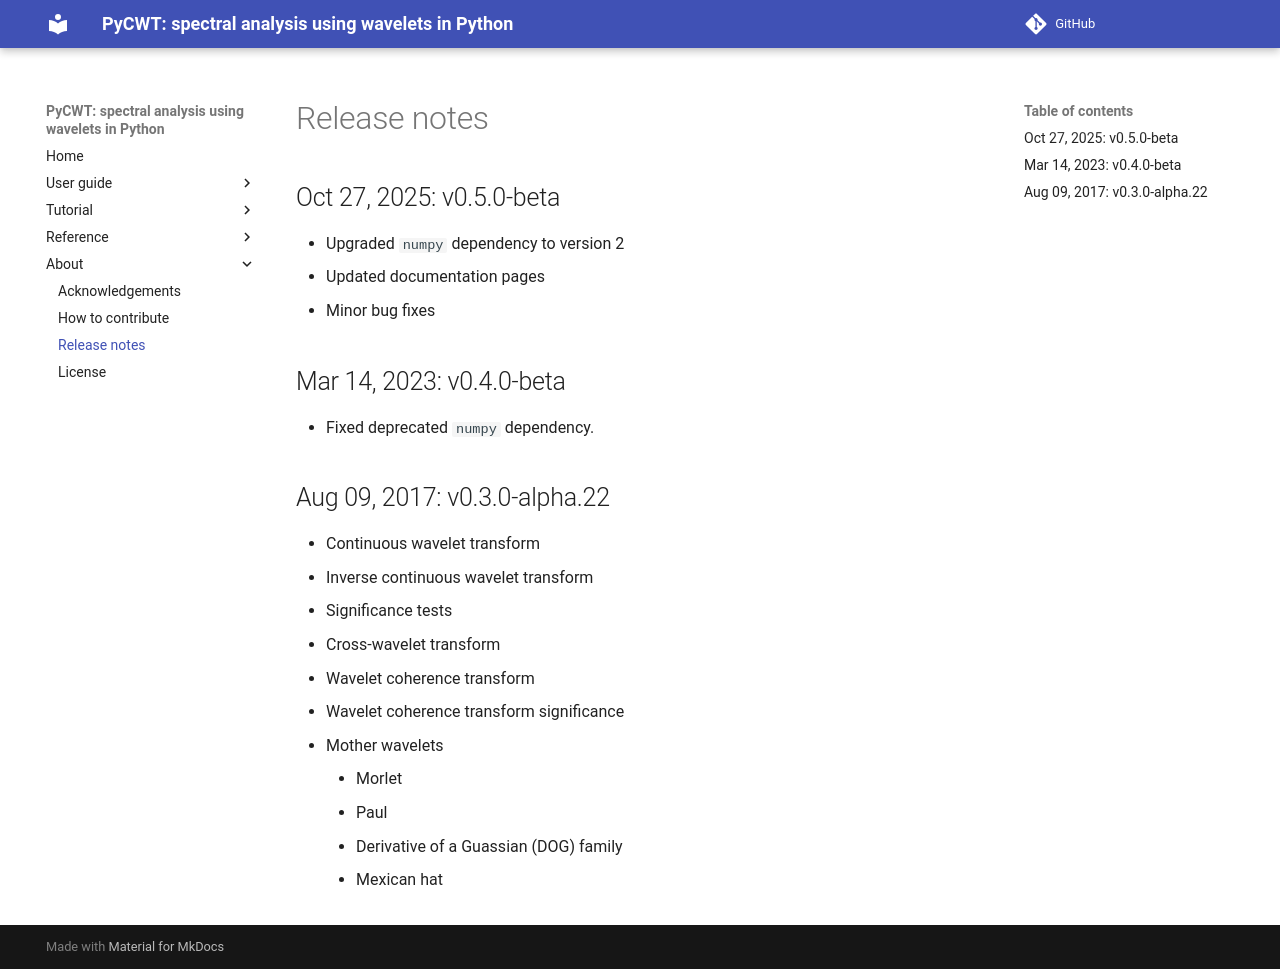

repository: regeirk/pycwt · page: about/release-notes/index.html · generator: mkdocs

# Release notes


## Mar 14, 2023: v0.4.0-beta

* Fixed deprecated `numpy` dependency.


## Aug 09, 2017: v0.3.0-alpha.22

* Continuous wavelet transform
* Inverse continuous wavelet transform
* Significance tests
* Cross-wavelet transform
* Wavelet coherence transform
* Wavelet coherence transform significance
* Mother wavelets
    * Morlet
    * Paul
    * Derivative of a Guassian (DOG) family
    * Mexican hat
